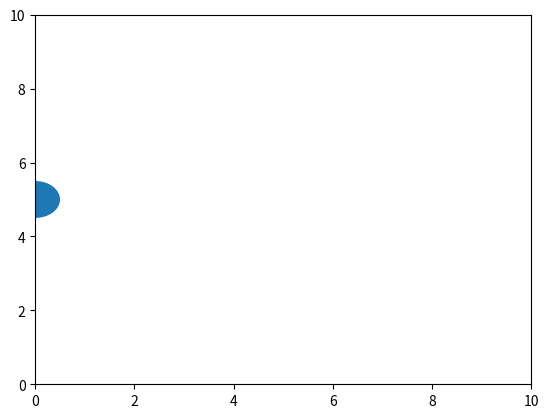

This chart was generated by the following Python code:
import matplotlib.pyplot as plt 
import matplotlib.animation as animation

fig, ax = plt.subplots()

ax.set_xlim(0, 10)
ax.set_ylim(0, 10)

circle = plt.Circle((0, 5), 0.5)
ax.add_patch(circle)

def init():
    circle.center = (0, 5)
    return circle,

def animate(frame):
    x = frame * 0.1 
    y = 5
    circle.center = (x, y)
    return circle,

ani = animation.FuncAnimation(
    fig,
    animate,
    frames=100,
    init_func=init,
    interval=50,
    blit=True
)

plt.show()
